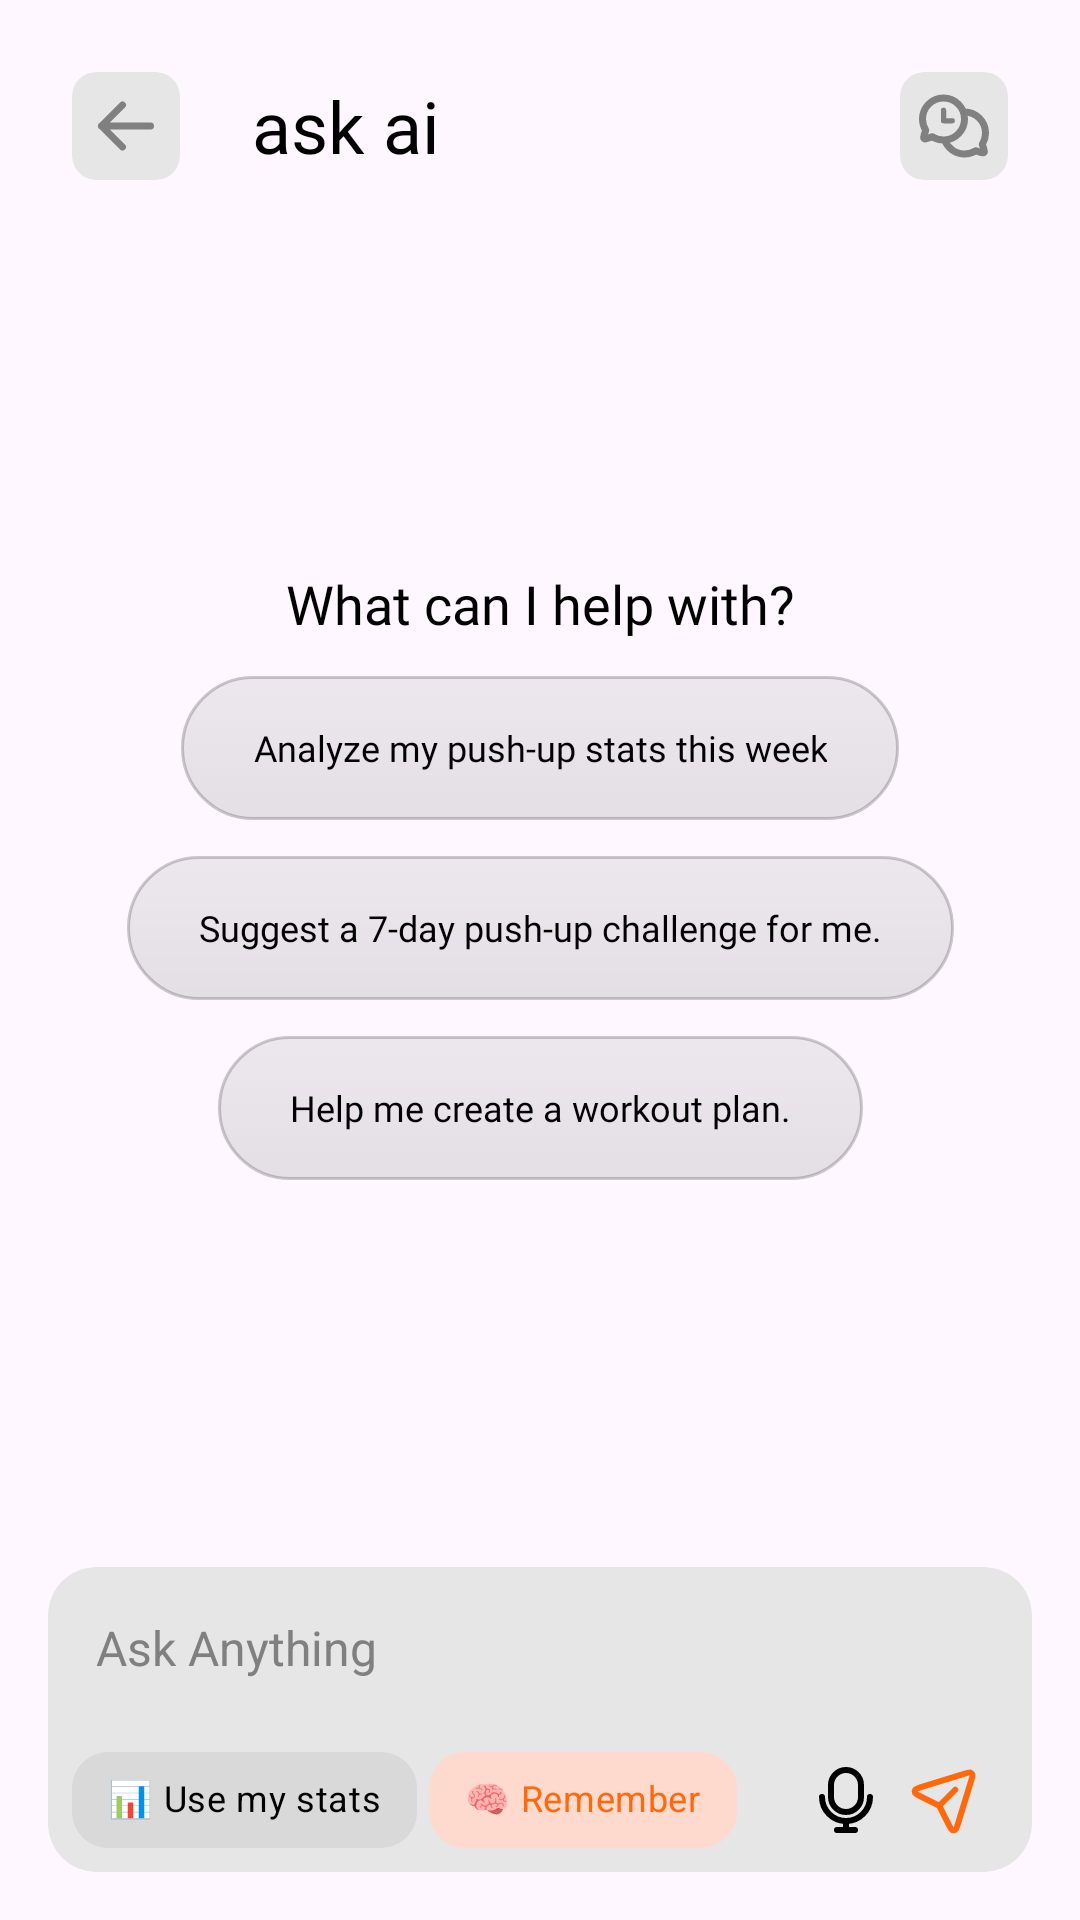

This screen was rendered from an Android layout file. Write that file and the resources it references.
<!-- AndroidManifest.xml: application theme Theme.PushCounter -->
<!-- res/layout/fragment_ask_ai.xml -->
<?xml version="1.0" encoding="utf-8"?>
<androidx.constraintlayout.widget.ConstraintLayout xmlns:android="http://schemas.android.com/apk/res/android"
    xmlns:app="http://schemas.android.com/apk/res-auto"
    xmlns:tools="http://schemas.android.com/tools"
    android:layout_width="match_parent"
    android:layout_height="match_parent"
    android:animateLayoutChanges="true"
    tools:context=".ui.askAi.AskAiFragment">

    <LinearLayout
        android:id="@+id/linearLayout"
        android:layout_width="match_parent"
        android:layout_height="wrap_content"
        android:layout_marginHorizontal="24dp"
        android:layout_marginTop="24dp"
        android:orientation="horizontal"
        app:layout_constraintEnd_toEndOf="parent"
        app:layout_constraintStart_toStartOf="parent"
        app:layout_constraintTop_toTopOf="parent">

        <androidx.cardview.widget.CardView
            android:id="@+id/backButton"
            android:layout_width="wrap_content"
            android:layout_height="wrap_content"
            app:cardBackgroundColor="@color/very_light_grey"
            app:cardCornerRadius="8dp"
            app:cardElevation="0dp"
            app:layout_constraintBottom_toBottomOf="parent"
            app:layout_constraintStart_toStartOf="parent"
            app:layout_constraintTop_toTopOf="parent">

            <ImageView
                android:layout_width="28dp"
                android:layout_height="28dp"
                android:layout_margin="4dp"
                android:contentDescription="@string/back"
                android:src="@drawable/arrow_left"
                app:tint="@color/grey" />

        </androidx.cardview.widget.CardView>

        <TextView
            android:layout_width="0dp"
            android:layout_height="wrap_content"
            android:layout_gravity="center_vertical"
            android:layout_marginStart="24dp"
            android:layout_weight="1"
            android:fontFamily="@font/special_gothic_expanded_bold"
            android:text="@string/ask_ai"
            android:textColor="@color/black"
            android:textSize="24sp" />

        <androidx.cardview.widget.CardView
            android:id="@+id/chatHistory"
            android:layout_width="wrap_content"
            android:layout_height="wrap_content"
            app:cardBackgroundColor="@color/very_light_grey"
            app:cardCornerRadius="8dp"
            app:cardElevation="0dp"
            app:layout_constraintBottom_toBottomOf="parent"
            app:layout_constraintStart_toStartOf="parent"
            app:layout_constraintTop_toTopOf="parent">

            <ImageView
                android:layout_width="28dp"
                android:layout_height="28dp"
                android:layout_margin="4dp"
                android:contentDescription="@string/previous_conversations"
                android:src="@drawable/chat_history"
                app:tint="@color/grey" />

        </androidx.cardview.widget.CardView>

    </LinearLayout>

    <androidx.recyclerview.widget.RecyclerView
        android:id="@+id/chatRecyclerView"
        android:layout_width="match_parent"
        android:layout_height="0dp"
        android:layout_marginHorizontal="24dp"
        android:layout_marginTop="24dp"
        android:visibility="gone"
        tools:listitem="@layout/item_chat_user"
        app:layout_constraintBottom_toTopOf="@+id/textInputCard"
        app:layout_constraintEnd_toEndOf="parent"
        app:layout_constraintStart_toStartOf="parent"
        app:layout_constraintTop_toBottomOf="@+id/linearLayout" />

    <LinearLayout
        android:id="@+id/emptyResponse"
        android:layout_width="wrap_content"
        android:layout_height="wrap_content"
        android:elevation="8dp"
        android:gravity="center"
        android:orientation="vertical"
        app:layout_constraintBottom_toTopOf="@+id/textInputCard"
        app:layout_constraintEnd_toEndOf="parent"
        app:layout_constraintStart_toStartOf="parent"
        app:layout_constraintTop_toBottomOf="@+id/linearLayout">

        <TextView
            android:layout_width="wrap_content"
            android:layout_height="wrap_content"
            android:fontFamily="@font/special_gothic_semiexpanded_bold"
            android:gravity="center"
            android:text="@string/what_can_i_help_with"
            android:textColor="@color/black"
            android:textSize="18sp" />

        <androidx.appcompat.widget.AppCompatButton
            android:id="@+id/prompt1"
            style="@style/GlassButtonStyle"
            android:layout_width="wrap_content"
            android:layout_height="wrap_content"
            android:layout_marginTop="12dp"
            android:text="@string/prompt1" />

        <androidx.appcompat.widget.AppCompatButton
            android:id="@+id/prompt2"
            style="@style/GlassButtonStyle"
            android:layout_width="wrap_content"
            android:layout_height="wrap_content"
            android:layout_marginTop="12dp"
            android:text="@string/prompt2" />

        <androidx.appcompat.widget.AppCompatButton
            android:id="@+id/prompt3"
            style="@style/GlassButtonStyle"
            android:layout_width="wrap_content"
            android:layout_height="wrap_content"
            android:layout_marginTop="12dp"
            android:text="@string/prompt3" />

    </LinearLayout>

    <androidx.cardview.widget.CardView
        android:id="@+id/textInputCard"
        android:layout_width="match_parent"
        android:layout_height="wrap_content"
        android:layout_marginHorizontal="16dp"
        android:layout_marginBottom="16dp"
        android:transitionName="ask_ai_message"
        app:cardBackgroundColor="@color/very_light_grey"
        app:cardCornerRadius="16dp"
        app:cardElevation="0dp"
        app:layout_constraintBottom_toBottomOf="parent"
        app:layout_constraintEnd_toEndOf="parent"
        app:layout_constraintStart_toStartOf="parent">

        <LinearLayout
            android:layout_width="match_parent"
            android:layout_height="wrap_content"
            android:orientation="vertical"
            android:paddingHorizontal="8dp">

            <EditText
                android:id="@+id/messageEditText"
                android:layout_width="match_parent"
                android:layout_height="wrap_content"
                android:layout_marginTop="8dp"
                android:background="@android:color/transparent"
                android:hint="@string/ask_ai_bar_hint"
                android:importantForAutofill="no"
                android:inputType="textMultiLine"
                android:padding="8dp"
                android:textColor="@color/dark_grey"
                android:textColorHint="@color/grey"
                android:textSize="16sp" />

            <LinearLayout
                android:layout_width="match_parent"
                android:layout_height="wrap_content"
                android:layout_marginTop="8dp"
                android:orientation="horizontal">

                <com.google.android.material.chip.ChipGroup
                    android:id="@+id/chipGroup"
                    android:layout_width="wrap_content"
                    android:layout_height="wrap_content"
                    app:chipSpacingHorizontal="4dp"
                    app:selectionRequired="false"
                    app:singleLine="true">

                    <com.google.android.material.chip.Chip
                        android:id="@+id/statsChip"
                        style="@style/CustomChipStyle"
                        android:layout_width="wrap_content"
                        android:layout_height="wrap_content"
                        android:text="@string/use_my_stats"
                        android:textSize="12sp"
                        app:checkedIconVisible="false"
                        app:chipCornerRadius="12dp" />

                    <com.google.android.material.chip.Chip
                        android:id="@+id/rememberChip"
                        style="@style/CustomChipStyle"
                        android:layout_width="wrap_content"
                        android:layout_height="wrap_content"
                        android:text="@string/remember"
                        android:checked="true"
                        android:textSize="12sp"
                        app:checkedIconVisible="false"
                        app:chipCornerRadius="12dp" />

                </com.google.android.material.chip.ChipGroup>

                <View
                    android:layout_width="0dp"
                    android:layout_height="match_parent"
                    android:layout_weight="1" />

                <ImageView
                    android:id="@+id/speakButton"
                    android:layout_width="24dp"
                    android:layout_height="24dp"
                    android:layout_gravity="center_vertical"
                    android:layout_marginEnd="8dp"
                    android:contentDescription="@string/send"
                    android:src="@drawable/mic" />

                <ImageView
                    android:id="@+id/sendButton"
                    android:layout_width="26dp"
                    android:layout_height="26dp"
                    android:layout_gravity="center_vertical"
                    android:layout_marginEnd="8dp"
                    android:contentDescription="@string/send"
                    android:src="@drawable/send" />

            </LinearLayout>

        </LinearLayout>

    </androidx.cardview.widget.CardView>

    <com.airbnb.lottie.LottieAnimationView
        android:id="@+id/lottieAnimationView"
        android:layout_width="match_parent"
        android:layout_height="wrap_content"
        android:scaleType="fitEnd"
        android:visibility="gone"
        app:layout_constraintBottom_toBottomOf="parent"
        app:layout_constraintEnd_toEndOf="parent"
        app:layout_constraintStart_toStartOf="parent"
        app:lottie_autoPlay="true"
        app:lottie_loop="true"
        app:lottie_rawRes="@raw/chat_screen_bg" />

    <TextView
        android:id="@+id/listeningTextView"
        android:layout_width="wrap_content"
        android:layout_height="wrap_content"
        android:layout_marginBottom="16dp"
        android:fontFamily="@font/special_gothic_expanded_semibold"
        android:text="@string/listening"
        android:textAlignment="center"
        android:textColor="@color/black"
        android:textSize="16sp"
        android:visibility="gone"
        app:layout_constraintBottom_toBottomOf="parent"
        app:layout_constraintEnd_toEndOf="parent"
        app:layout_constraintStart_toStartOf="parent" />

</androidx.constraintlayout.widget.ConstraintLayout>
<!-- res/layout/item_chat_user.xml (included above) -->
<?xml version="1.0" encoding="utf-8"?>
<LinearLayout xmlns:android="http://schemas.android.com/apk/res/android"
    xmlns:app="http://schemas.android.com/apk/res-auto"
    android:layout_width="match_parent"
    android:layout_height="wrap_content"
    android:layout_marginBottom="16dp"
    android:gravity="end"
    android:orientation="horizontal">

    <com.google.android.material.card.MaterialCardView
        android:layout_width="wrap_content"
        android:layout_height="wrap_content"
        android:layout_marginEnd="8dp"
        app:cardBackgroundColor="@color/light_grey_85"
        app:shapeAppearanceOverlay="@style/AllExceptTopRightRoundedCard"
        app:strokeWidth="0dp">

        <TextView
            android:id="@+id/text_message"
            android:layout_width="wrap_content"
            android:layout_height="wrap_content"
            android:fontFamily="@font/special_gothic_semiexpanded_regular"
            android:maxWidth="250dp"
            android:padding="8dp"
            android:textColor="@color/black"
            android:textSize="14sp" />

    </com.google.android.material.card.MaterialCardView>

    <androidx.cardview.widget.CardView
        android:layout_width="24dp"
        android:layout_height="24dp"
        app:cardCornerRadius="8dp"
        app:cardElevation="0dp">

        <ImageView
            android:id="@+id/user_image"
            android:layout_width="match_parent"
            android:layout_height="match_parent"
            android:importantForAccessibility="no"
            android:scaleType="centerCrop" />

    </androidx.cardview.widget.CardView>

</LinearLayout>
<!-- resources referenced by this layout -->
<resources>
  <color name="black">#FF000000</color>
  <color name="dark_grey">#414141</color>
  <color name="grey">#808080</color>
  <color name="light_grey_85">#D9D9D9</color>
  <color name="very_light_grey">#E6E6E6</color>
  <!-- drawable arrow_left (drawable) -->
  <vector xmlns:android="http://schemas.android.com/apk/res/android"
      android:width="24dp"
      android:height="24dp"
      android:viewportWidth="24"
      android:viewportHeight="24">
    <path
        android:pathData="M19,12H5M5,12L11,18M5,12L11,6"
        android:strokeLineJoin="round"
        android:strokeWidth="2"
        android:fillColor="#00000000"
        android:strokeColor="#808080"
        android:strokeLineCap="round"/>
  </vector>
  <!-- drawable mic (drawable) -->
  <vector xmlns:android="http://schemas.android.com/apk/res/android"
      android:width="24dp"
      android:height="24dp"
      android:viewportWidth="24"
      android:viewportHeight="24">
    <path
        android:pathData="M17,7V11C17,13.761 14.761,16 12,16C9.239,16 7,13.761 7,11V7C7,4.239 9.239,2 12,2C14.761,2 17,4.239 17,7Z"
        android:strokeWidth="2"
        android:fillColor="#00000000"
        android:strokeColor="@color/black"/>
    <path
        android:pathData="M20,11C20,15.418 16.418,19 12,19M12,19C7.582,19 4,15.418 4,11M12,19V22M12,22H15M12,22H9"
        android:strokeWidth="2"
        android:fillColor="#00000000"
        android:strokeColor="@color/black"
        android:strokeLineCap="round"/>
  </vector>
  <string name="ask_ai">ask ai</string>
  <string name="ask_ai_bar_hint">Ask Anything</string>
  <string name="back">Back</string>
  <string name="listening">Listening…</string>
  <string name="previous_conversations">conversations</string>
  <string name="prompt1">Analyze my push-up stats this week</string>
  <string name="prompt2">Suggest a 7-day push-up challenge for me.</string>
  <string name="prompt3">Help me create a workout plan.</string>
  <string name="remember">🧠 Remember</string>
  <string name="send">Send</string>
  <string name="use_my_stats">📊 Use my stats</string>
  <string name="what_can_i_help_with">What can I help with?</string>
  <style name="AllExceptTopRightRoundedCard" parent="">
          <item name="cornerFamily">rounded</item>
          <item name="cornerSizeTopLeft">16dp</item>
          <item name="cornerSizeTopRight">0dp</item>
          <item name="cornerSizeBottomLeft">16dp</item>
          <item name="cornerSizeBottomRight">16dp</item>
      </style>
  <style name="CustomChipStyle" parent="Widget.MaterialComponents.Chip.Filter">
          <item name="chipBackgroundColor">@color/chip_background</item>
          <item name="android:textColor">@color/chip_text</item>
      </style>
  <style name="GlassButtonStyle" parent="Widget.AppCompat.Button">
          <item name="android:background">@drawable/button_glass_background</item>
          <item name="android:textAllCaps">false</item>
          <item name="android:paddingLeft">24dp</item>
          <item name="android:paddingRight">24dp</item>
          <item name="android:fontFamily">@font/special_gothic_semiexpanded_semibold</item>
          <item name="android:textSize">12sp</item>
          <item name="android:textColor">@color/black</item>
      </style>
  <style name="Theme.PushCounter" parent="Base.Theme.PushCounter" />
  <color name="primary">#FF690C</color>
  <style name="Base.Theme.PushCounter" parent="Theme.Material3.DayNight.NoActionBar">
          
          
  
          <item name="android:statusBarColor">@android:color/transparent</item>
          <item name="android:windowLightStatusBar">true</item>
          <item name="colorPrimary">@color/primary</item>
          <item name="colorPrimaryDark">@color/primary</item>
          <item name="colorAccent">@color/primary</item>
      </style>
  <color name="button_pressed_solid">#33000000</color>
  <color name="button_pressed_stroke">#55000000</color>
  <color name="button_gradient_start">#1A000000</color>
  <color name="button_gradient_end">#11000000</color>
  <color name="button_stroke">#33000000</color>
</resources>
